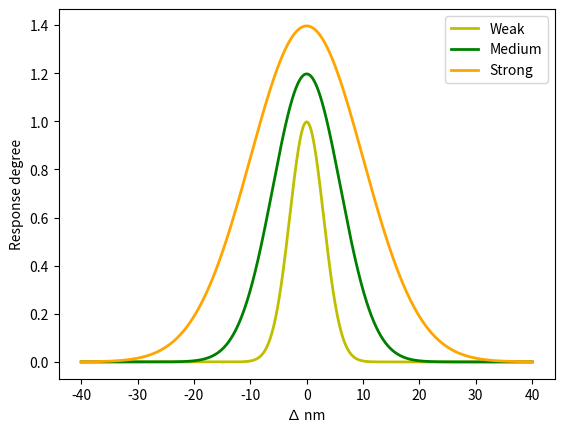

Write the Python code that produced this figure.
import numpy as np
import matplotlib.pyplot as plt
"""
TODO: refactor as curve3
"""


def make_gauss(N, sig, mu):
    return lambda x: N/(sig * (2*np.pi)**.5) * np.e ** (-(x-mu)**2/(2 * sig**2))


def main():
    fig = plt.figure()
    ax = fig.add_subplot(111)
    '''
    x is the x axis limits, regarding the color spectrum
    s = Std dev, will be our conditioning coefficient
    n = mean which will be our max value
    '''
    x = np.arange(-40, 40, 0.01)
    s = np.array([3, 6, 10])
    m = [0, 0, 0]
    c = ['y', 'g', 'orange']
    n = s * (2.5, 3.0, 3.5)
    #import pdb; pdb.set_trace()

    for n, sig, mu, color in zip(n, s, m, c):
        gauss = make_gauss(n, sig, mu)(x)
        ax.plot(x, gauss, color, linewidth=2)

    plt.legend([f'Weak',
                f'Medium',
                f'Strong'],
                loc='best')

    plt.xlabel("∆ nm")
    plt.ylabel("Response degree")

    plt.show()

if __name__ == '__main__':
   main()
